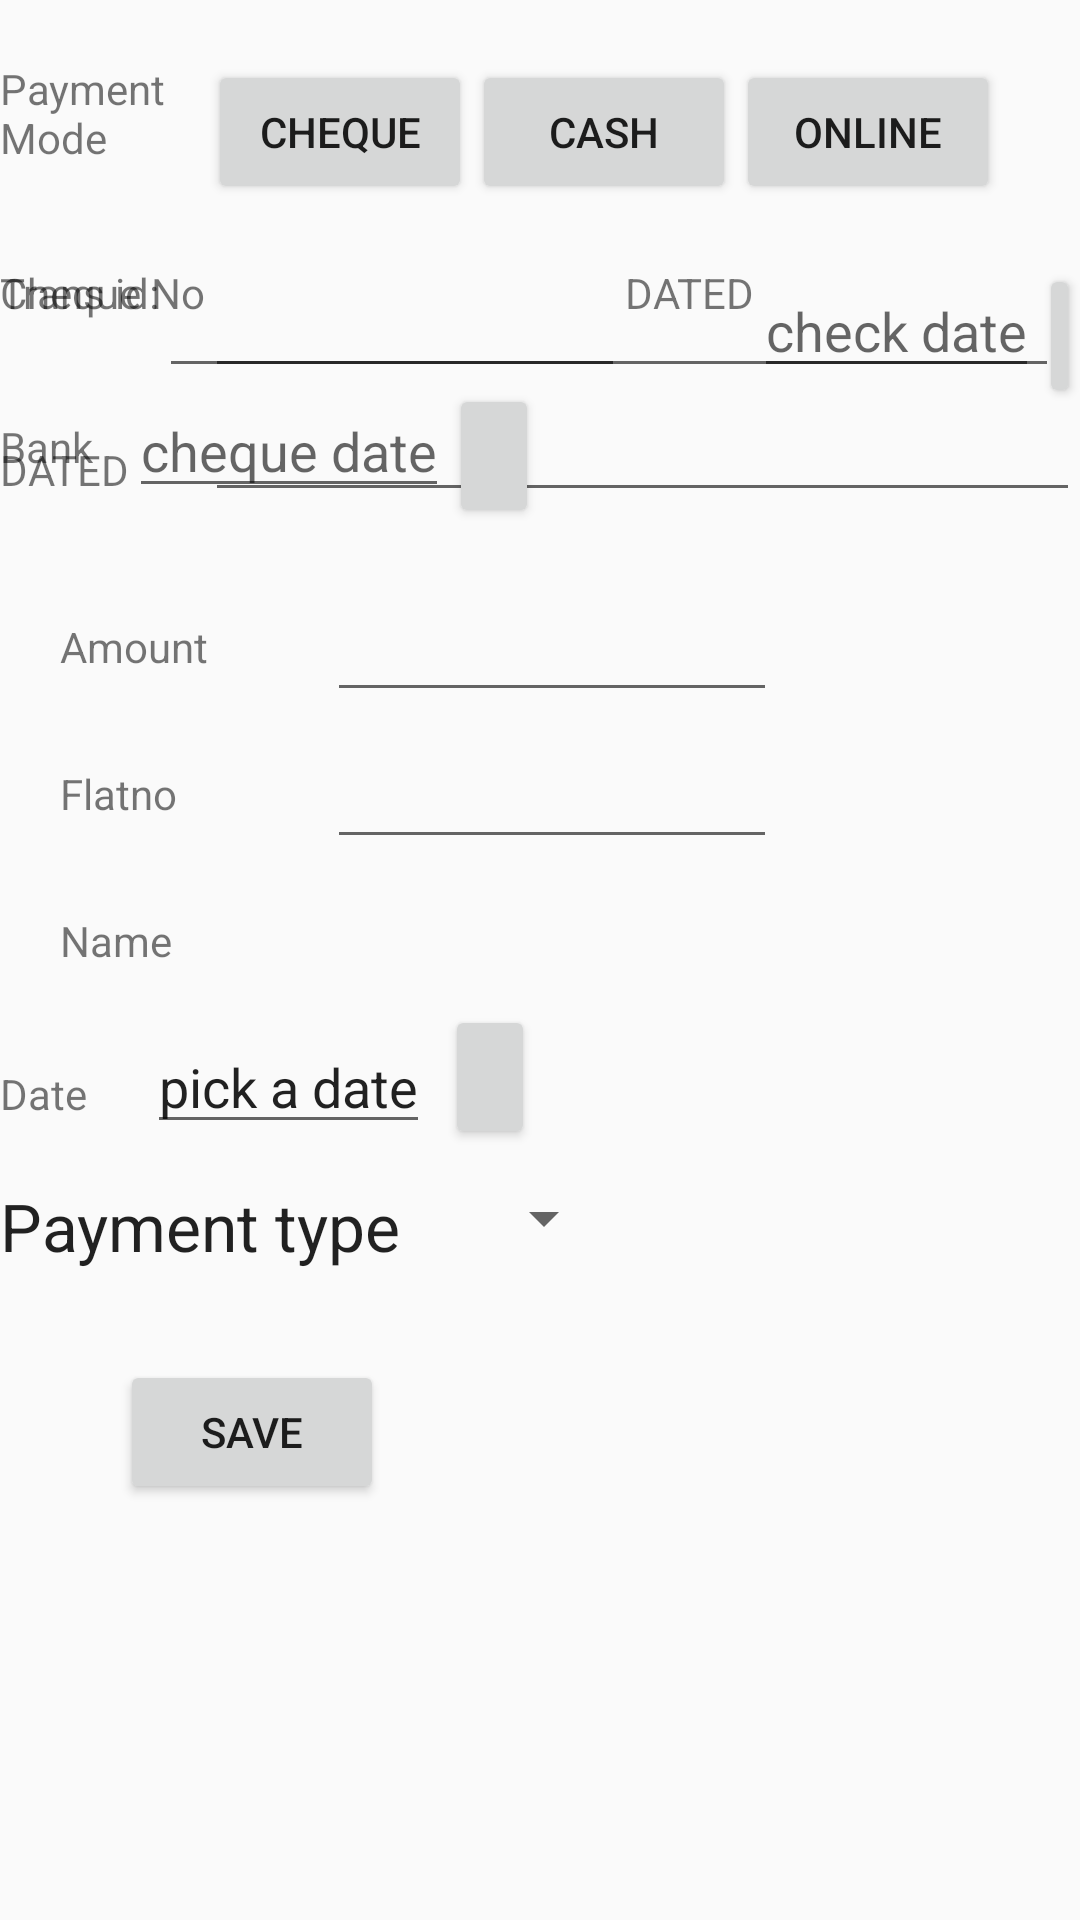

Produce the Android XML layout that renders to this screen, including the resource entries it uses.
<!-- AndroidManifest.xml: application theme AppTheme -->
<!-- res/layout/paymentin_index.xml -->
<?xml version="1.0" encoding="utf-8"?>


<RelativeLayout xmlns:android="http://schemas.android.com/apk/res/android"
    android:orientation="vertical" android:layout_width="match_parent"
    android:layout_height="match_parent">
    <ScrollView
        android:layout_width="match_parent"
        android:layout_height="match_parent">
    <RelativeLayout
        android:layout_width="match_parent"
        android:layout_height="match_parent">
        <TextView
            android:layout_width="wrap_content"
            android:layout_height="wrap_content"
            android:text="Payment Mode"
            android:id="@+id/textView9"
            android:layout_marginTop="20dp"
            android:layout_alignRight="@+id/textView7"
            android:layout_alignEnd="@+id/textView7" />

        <Button
            android:layout_width="wrap_content"
            android:layout_height="wrap_content"
            android:text="CHEQUE"
            android:id="@+id/bt_cheque_pin"
            android:layout_alignTop="@+id/textView9"
            android:layout_toRightOf="@+id/textView8"


            android:layout_toEndOf="@+id/textView8" />

        <Button
            android:layout_width="wrap_content"
            android:layout_height="wrap_content"
            android:text="CASH"
            android:id="@+id/btcash_pin"
            android:layout_alignBottom="@+id/bt_cheque_pin"
            android:layout_toRightOf="@+id/bt_cheque_pin"


            android:layout_toEndOf="@+id/bt_cheque_pin" />

        <Button
            android:layout_width="wrap_content"
            android:layout_height="wrap_content"
            android:text="ONLINE"
            android:id="@+id/btonline_pin"
            android:layout_alignTop="@+id/btcash_pin"
            android:layout_toRightOf="@+id/btcash_pin"

            android:layout_toEndOf="@+id/btcash_pin" />
        <RelativeLayout
            android:layout_width="match_parent"
            android:layout_height="wrap_content"
            android:id="@+id/test"
            android:layout_below="@+id/bt_cheque_pin"
            android:layout_marginTop="10dp"
            android:visibility="visible">
        <RelativeLayout
            android:layout_width="match_parent"
            android:layout_height="wrap_content"
            android:id="@+id/ly_cheque_pin"

            android:layout_marginTop="10dp"
            android:visibility="visible">

            <TextView
                android:layout_width="wrap_content"
                android:layout_height="wrap_content"
                android:text="Cheque No"
                android:id="@+id/textView10"
                android:layout_alignParentTop="true"
                android:layout_alignParentLeft="true"
                android:layout_alignParentStart="true" />

            <EditText
                android:layout_width="140dp"
                android:layout_height="wrap_content"
                android:id="@+id/etcheckno_pin"
                android:inputType="phone"
                android:layout_toRightOf="@+id/textView10"
                android:layout_toEndOf="@+id/textView10" />

            <TextView
                android:id="@+id/tv35"
                android:layout_width="wrap_content"
                android:layout_height="wrap_content"
                android:text="DATED"
                android:layout_toRightOf="@+id/etcheckno_pin"
                android:layout_toEndOf="@+id/etcheckno_pin"
                />
            <EditText
                android:id="@+id/et_check_date_pin"
                android:layout_width="wrap_content"
                android:layout_height="wrap_content"
                android:hint="check date"
                android:layout_toRightOf="@id/tv35"
                android:layout_toEndOf="@+id/tv35"/>
            <Button
                android:id="@+id/bt_check_date_pin"
                android:layout_width="30dp"
                android:layout_height="wrap_content"
                android:layout_toRightOf="@id/et_check_date_pin"
                android:layout_toEndOf="@+id/et_check_date_pin"/>


            <TextView
                android:layout_width="wrap_content"
                android:layout_height="wrap_content"
                android:text="Bank"
                android:id="@+id/textView11"
                android:layout_below="@+id/etcheckno_pin"
                android:layout_alignParentLeft="true"
                android:layout_marginTop="10dp"
                android:layout_alignParentStart="true" />


            <EditText
                android:layout_width="300dp"
                android:layout_height="wrap_content"
                android:id="@+id/etbranch_pin"
                android:layout_below="@+id/etcheckno_pin"
                android:layout_alignLeft="@+id/etcheckno_pin"
                android:layout_alignStart="@+id/etcheckno_pin"
                android:layout_alignRight="@+id/etcheckno_pin"
                />

        </RelativeLayout>

        <RelativeLayout
            android:layout_width="match_parent"
            android:layout_height="wrap_content"
            android:id="@+id/ly_online_pin"
            android:visibility="visible"
            android:layout_marginTop="10dp">

            <TextView
                android:layout_width="wrap_content"
                android:layout_height="wrap_content"
                android:text="Trans id:"
                android:id="@+id/textView12"
                android:layout_alignParentTop="true"
                android:layout_alignParentLeft="true"
                android:layout_alignParentStart="true" />
            <EditText
                android:layout_width="300dp"
                android:layout_height="wrap_content"
                android:id="@+id/et_transid_pin"
                android:inputType="phone"
                android:layout_alignParentTop="true"
                android:layout_toRightOf="@+id/textView12"
                android:layout_toEndOf="@+id/textView12" />
            <TextView
                android:id="@+id/tv36"
                android:layout_width="wrap_content"
                android:layout_height="wrap_content"
                android:text="DATED"
                android:layout_below="@+id/textView12"
                android:layout_marginTop="40dp"
                />
            <EditText
                android:id="@+id/et_online_date"
                android:layout_width="wrap_content"
                android:layout_height="wrap_content"
                android:hint="cheque date"
                android:layout_toRightOf="@id/tv36"
                android:layout_toEndOf="@+id/tv36"
                android:layout_marginTop="40dp"/>
            <Button
                android:id="@+id/bt_online_date"
                android:layout_width="30dp"
                android:layout_height="wrap_content"
                android:layout_toRightOf="@id/et_online_date"
                android:layout_toEndOf="@+id/et_online_date"
                android:layout_marginTop="40dp"/>

        </RelativeLayout>
        </RelativeLayout>
        <TextView
            android:layout_width="wrap_content"
            android:layout_height="wrap_content"
            android:text="Amount"
            android:id="@+id/textView8"
            android:layout_below="@+id/test"
            android:layout_marginTop="30dp"
            android:layout_marginLeft="20dp"
            />

        <EditText
            android:layout_width="wrap_content"
            android:layout_height="wrap_content"
            android:id="@+id/etamount_pin"
            android:layout_below="@+id/test"
            android:layout_alignLeft="@+id/etmid_pin"
            android:layout_alignStart="@+id/etmid_pin"
            android:layout_alignRight="@+id/etmid_pin"
            android:layout_marginTop="20dp"
            android:layout_alignEnd="@+id/etmid_pin"
            android:inputType="phone"        />

        <TextView
            android:layout_width="wrap_content"
            android:layout_height="wrap_content"
            android:textAppearance="?android:attr/textAppearanceLarge"
            android:text="Payment type"
            android:id="@+id/textView30"
            android:layout_below="@+id/textView13"
            android:layout_marginTop="20dp" />

        <Spinner
            android:layout_width="wrap_content"
            android:layout_height="wrap_content"
            android:id="@+id/spinner_payin"
            android:layout_toRightOf="@+id/bt_cheque_pin"
            android:layout_toEndOf="@+id/bt_cheque_pin"
            android:layout_below="@+id/textView13"
            android:layout_marginTop="20dp"
            android:spinnerMode="dropdown" />

        <TextView
        android:layout_width="wrap_content"
        android:layout_height="wrap_content"
        android:text="Flatno"
        android:focusable="true"
        android:focusableInTouchMode="true"
        android:id="@+id/textView7"
        android:layout_below="@+id/textView8"
        android:layout_marginLeft="20dp"
        android:layout_marginTop="30dp"
        />

    <AutoCompleteTextView
        android:layout_width="150dp"
        android:layout_height="wrap_content"
        android:id="@+id/etmid_pin"
        android:layout_marginLeft="50dp"
        android:layout_below="@+id/textView8"
        android:layout_marginTop="20dp"
        android:layout_toRightOf="@+id/textView7" />

        <TextView
            android:layout_width="wrap_content"
            android:layout_height="wrap_content"
            android:text="Name"
            android:focusable="true"
            android:focusableInTouchMode="true"
            android:id="@+id/textView70"
            android:layout_below="@+id/textView7"
            android:layout_marginLeft="20dp"
            android:layout_marginTop="30dp"
            />
        <TextView
            android:layout_width="wrap_content"
            android:layout_height="wrap_content"
            android:text=""
            android:focusable="true"
            android:focusableInTouchMode="true"
            android:id="@+id/tv_personName"
            android:layout_below="@+id/textView7"
            android:layout_marginLeft="50dp"
            android:layout_marginTop="30dp"
            android:layout_toRightOf="@+id/textView70"
            />

    <TextView
        android:layout_width="wrap_content"
        android:layout_height="wrap_content"
        android:text="Date"
        android:id="@+id/textView13"
        android:layout_below="@+id/textView8"
        android:layout_marginTop="130dp"/>

    <EditText
        android:layout_width="wrap_content"
        android:layout_height="wrap_content"
        android:id="@+id/etdatepicker_pin"
        android:text="pick a date"
        android:layout_below="@+id/textView8"
        android:layout_toRightOf="@+id/textView13"
        android:layout_marginTop="115dp"
        android:layout_marginLeft="20dp"/>

    <Button
        android:layout_width="30dp"
        android:layout_height="wrap_content"
        android:id="@+id/btdate"
        android:layout_below="@+id/textView8"
        android:layout_toRightOf="@+id/etdatepicker_pin"
        android:layout_marginTop="110dp"
        android:layout_marginLeft="5dp" />
    <Button
        android:layout_width="wrap_content"
        android:layout_height="wrap_content"
        android:text="Save"
        android:id="@+id/btsubmit_pin"
        android:layout_marginTop="30dp"
        android:layout_below="@+id/textView30"
        android:layout_marginLeft="40dp"
        />
    </RelativeLayout>
    </ScrollView>
</RelativeLayout>
<!-- resources referenced by this layout -->
<resources>
  <style name="AppTheme" parent="Theme.AppCompat.Light.NoActionBar">
              
              <item name="colorPrimary">#139D57</item>
              <item name="colorPrimaryDark">#9CC266</item>
          </style>
</resources>
